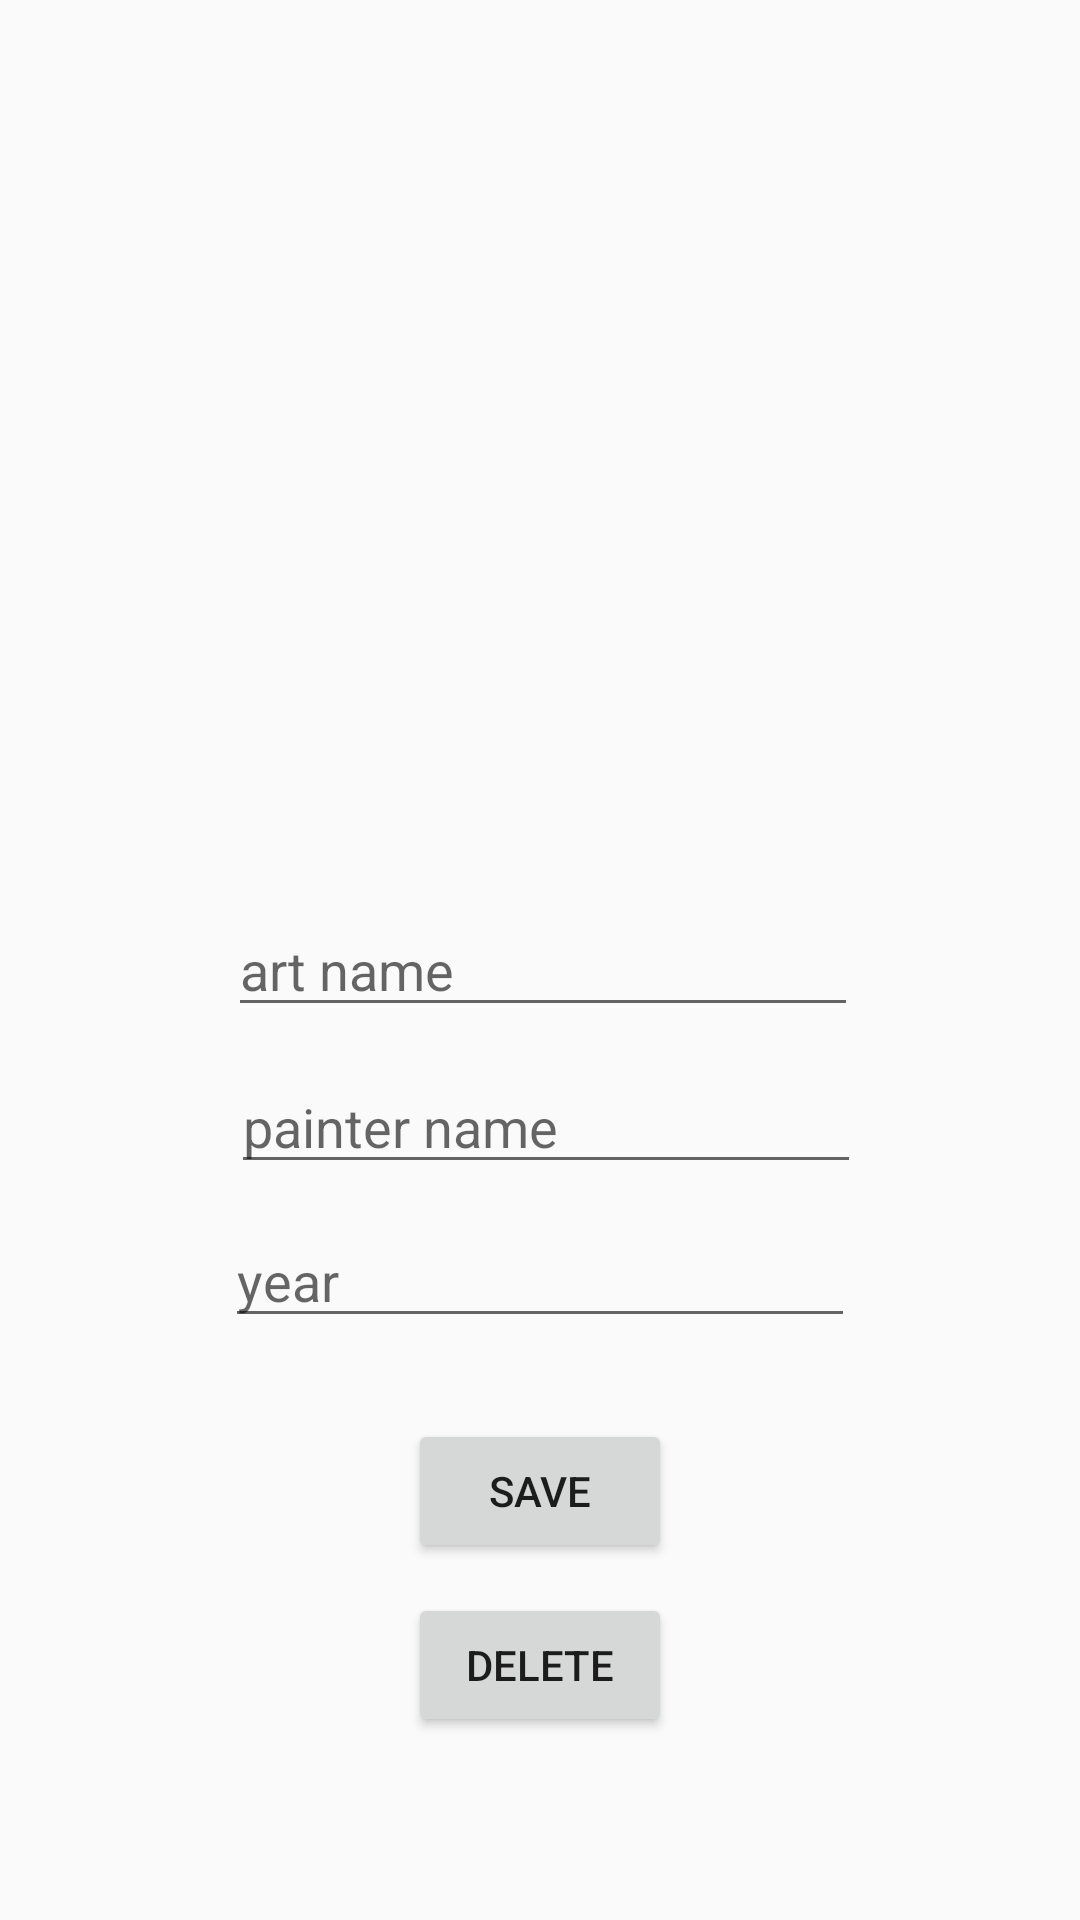

Write the Android layout XML for this screen, with the resource values it uses.
<!-- AndroidManifest.xml: application theme Theme.ArtBook -->
<!-- res/layout/fragment_details.xml -->
<?xml version="1.0" encoding="utf-8"?>
<androidx.constraintlayout.widget.ConstraintLayout xmlns:android="http://schemas.android.com/apk/res/android"
    xmlns:app="http://schemas.android.com/apk/res-auto"
    xmlns:tools="http://schemas.android.com/tools"
    android:layout_width="match_parent"
    android:layout_height="match_parent"
    tools:context=".view.DetailsFragment">

    <ImageView
        android:id="@+id/imageView"
        android:layout_width="300dp"
        android:layout_height="200dp"
        android:layout_marginStart="16dp"
        android:layout_marginTop="16dp"
        android:layout_marginEnd="16dp"
        android:layout_marginBottom="16dp"
        android:onClick="selectImage"
        app:layout_constraintBottom_toTopOf="@+id/artNameText"
        app:layout_constraintEnd_toEndOf="parent"
        app:layout_constraintStart_toStartOf="parent"
        app:layout_constraintTop_toTopOf="parent" />

    <EditText
        android:id="@+id/artNameText"
        android:layout_width="wrap_content"
        android:layout_height="wrap_content"
        android:layout_marginEnd="1dp"
        android:layout_marginBottom="11dp"
        android:ems="10"
        android:hint="art name"
        android:inputType="textPersonName"
        app:layout_constraintBottom_toTopOf="@+id/painterNameText"
        app:layout_constraintEnd_toEndOf="@+id/painterNameText" />

    <EditText
        android:id="@+id/painterNameText"
        android:layout_width="wrap_content"
        android:layout_height="wrap_content"
        android:layout_marginStart="2dp"
        android:layout_marginBottom="10dp"
        android:ems="10"
        android:hint="painter name"
        android:inputType="textPersonName"
        app:layout_constraintBottom_toTopOf="@+id/yearText"
        app:layout_constraintStart_toStartOf="@+id/yearText" />

    <EditText
        android:id="@+id/yearText"
        android:layout_width="wrap_content"
        android:layout_height="wrap_content"
        android:layout_marginBottom="194dp"
        android:ems="10"
        android:hint="year"
        android:inputType="textPersonName"
        app:layout_constraintBottom_toBottomOf="parent"
        app:layout_constraintEnd_toEndOf="parent"
        app:layout_constraintStart_toStartOf="parent" />

    <Button
        android:id="@+id/saveButton"
        style="@style/Widget.AppCompat.Button"
        android:layout_width="wrap_content"
        android:layout_height="wrap_content"
        android:layout_marginTop="27dp"
        android:onClick="save"
        android:text="Save"
        app:layout_constraintEnd_toEndOf="parent"
        app:layout_constraintStart_toStartOf="parent"
        app:layout_constraintTop_toBottomOf="@+id/yearText" />

    <Button
        android:id="@+id/deleteButton"
        android:layout_width="wrap_content"
        android:layout_height="wrap_content"
        android:layout_marginTop="10dp"
        android:onClick="delete"
        android:text="Delete"
        app:layout_constraintEnd_toEndOf="parent"
        app:layout_constraintStart_toStartOf="parent"
        app:layout_constraintTop_toBottomOf="@+id/saveButton" />


</androidx.constraintlayout.widget.ConstraintLayout>
<!-- resources referenced by this layout -->
<resources>
  <style name="Theme.ArtBook" parent="Base.Theme.ArtBook" />
  <style name="Base.Theme.ArtBook" parent="Theme.AppCompat.Light.DarkActionBar">
              
              <item name="colorPrimary">@color/colorPrimary</item>
              <item name="colorPrimaryDark">@color/colorPrimaryDark</item>
              <item name="colorAccent">@color/colorAccent</item>
          </style>
  <color name="colorPrimary">#A3940F</color>
  <color name="colorPrimaryDark">#CAB818</color>
  <color name="colorAccent">#FF4081</color>
</resources>
